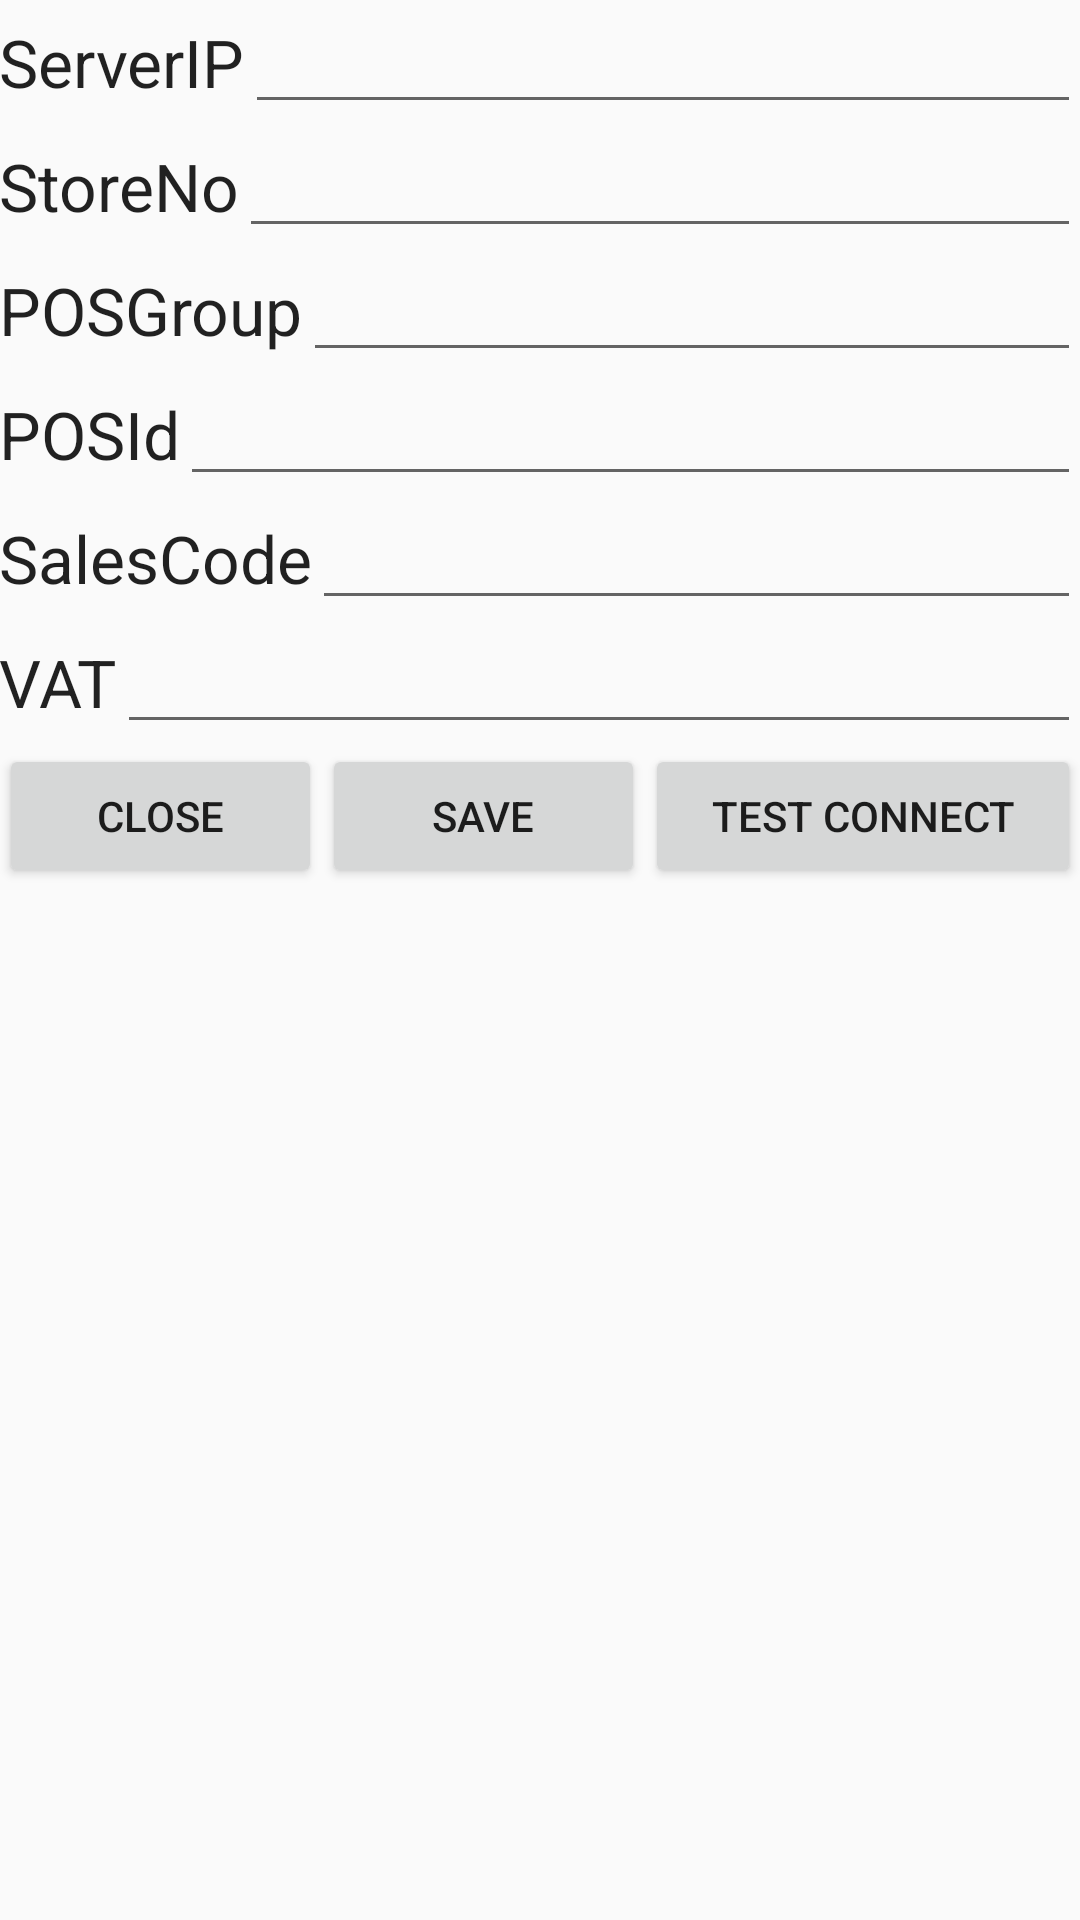

Layout XML and referenced resources for this Android screen:
<!-- AndroidManifest.xml: application theme AppTheme -->
<!-- res/layout/activity_setting.xml -->
<LinearLayout xmlns:android="http://schemas.android.com/apk/res/android"
    xmlns:tools="http://schemas.android.com/tools"
    android:id="@+id/LayoutSettings"
    android:layout_width="match_parent"
    android:layout_height="match_parent"
    android:orientation="vertical"
    android:paddingBottom="@dimen/activity_vertical_margin"
    android:paddingLeft="@dimen/activity_horizontal_margin"
    android:paddingRight="@dimen/activity_horizontal_margin"
    android:paddingTop="@dimen/activity_vertical_margin"
    tools:context="com.vn.vietatech.posman.SettingActivity" >

    <LinearLayout
        android:layout_width="match_parent"
        android:layout_height="wrap_content" >

        <TextView
            android:id="@+id/textView1"
            android:layout_width="wrap_content"
            android:layout_height="wrap_content"
            android:text="@string/setting_serverip"
            android:textAppearance="?android:attr/textAppearanceLarge" />

        <EditText
            android:id="@+id/txtServerIP"
            android:layout_width="wrap_content"
            android:layout_height="wrap_content"
            android:layout_weight="1"
            android:singleLine="true"
            android:ems="10" />
    </LinearLayout>

    <LinearLayout
        android:layout_width="match_parent"
        android:layout_height="wrap_content" >

        <TextView
            android:id="@+id/TextView04"
            android:layout_width="wrap_content"
            android:layout_height="wrap_content"
            android:text="@string/setting_storeno"
            android:textAppearance="?android:attr/textAppearanceLarge" />

        <EditText
            android:id="@+id/txtStoreNo"
            android:layout_width="wrap_content"
            android:layout_height="wrap_content"
            android:layout_weight="1" android:singleLine="true"
            android:ems="10" />
    </LinearLayout>

    <LinearLayout
        android:layout_width="match_parent"
        android:layout_height="wrap_content" >

        <TextView
            android:id="@+id/TextView03"
            android:layout_width="wrap_content"
            android:layout_height="wrap_content"
            android:text="@string/setting_posgroup"
            android:textAppearance="?android:attr/textAppearanceLarge" />

        <EditText
            android:id="@+id/txtPosGroup"
            android:layout_width="wrap_content"
            android:layout_height="wrap_content"
            android:layout_weight="1" android:singleLine="true"
            android:ems="10" />
    </LinearLayout>

    <LinearLayout
        android:layout_width="match_parent"
        android:layout_height="wrap_content" >

        <TextView
            android:id="@+id/TextView02"
            android:layout_width="wrap_content"
            android:layout_height="wrap_content"
            android:text="@string/setting_posid"
            android:textAppearance="?android:attr/textAppearanceLarge" />

        <EditText
            android:id="@+id/txtPosId"
            android:layout_width="wrap_content"
            android:layout_height="wrap_content"
            android:layout_weight="1" android:singleLine="true"
            android:ems="10" />
    </LinearLayout>

    <LinearLayout
        android:layout_width="match_parent"
        android:layout_height="wrap_content" >

        <TextView
            android:id="@+id/tViewSalesCode"
            android:layout_width="wrap_content"
            android:layout_height="wrap_content"
            android:text="@string/setting_salescode"
            android:textAppearance="?android:attr/textAppearanceLarge" />

        <EditText
            android:id="@+id/txtSalesCode"
            android:layout_width="wrap_content"
            android:layout_height="wrap_content"
            android:layout_weight="1" android:singleLine="true"
            android:ems="10" >

        </EditText>
    </LinearLayout>
    
    <LinearLayout
        android:layout_width="match_parent"
        android:layout_height="wrap_content" >

        <TextView
            android:id="@+id/tViewVat"
            android:layout_width="wrap_content"
            android:layout_height="wrap_content"
            android:text="@string/setting_vat"
            android:textAppearance="?android:attr/textAppearanceLarge" />

        <EditText
            android:id="@+id/txtVAT"
            android:layout_width="wrap_content"
            android:layout_height="wrap_content"
            android:layout_weight="1" android:singleLine="true"
            android:ems="10" >

        </EditText>
    </LinearLayout>

    <LinearLayout
        android:layout_width="match_parent"
        android:layout_height="wrap_content" >

        <Button
            android:id="@+id/btnCloseSetting"
            android:layout_width="wrap_content"
            android:layout_height="wrap_content"
            android:layout_weight="1"
            android:text="Close" />

        <Button
            android:id="@+id/btnSaveConfig"
            android:layout_width="wrap_content"
            android:layout_height="wrap_content"
            android:layout_weight="1"
            android:text="Save" />

        <Button
            android:id="@+id/btnTestConnect"
            android:layout_width="wrap_content"
            android:layout_height="wrap_content"
            android:layout_weight="1"
            android:text="Test Connect" />

    </LinearLayout>

</LinearLayout>
<!-- resources referenced by this layout -->
<resources>
  <string name="setting_posgroup">POSGroup</string>
  <string name="setting_posid">POSId</string>
  <string name="setting_salescode">SalesCode</string>
  <string name="setting_serverip">ServerIP</string>
  <string name="setting_storeno">StoreNo</string>
  <string name="setting_vat">VAT</string>
  <style name="AppTheme" parent="AppBaseTheme">
          
      </style>
  <style name="AppBaseTheme" parent="Theme.AppCompat.Light">
          
      </style>
</resources>
